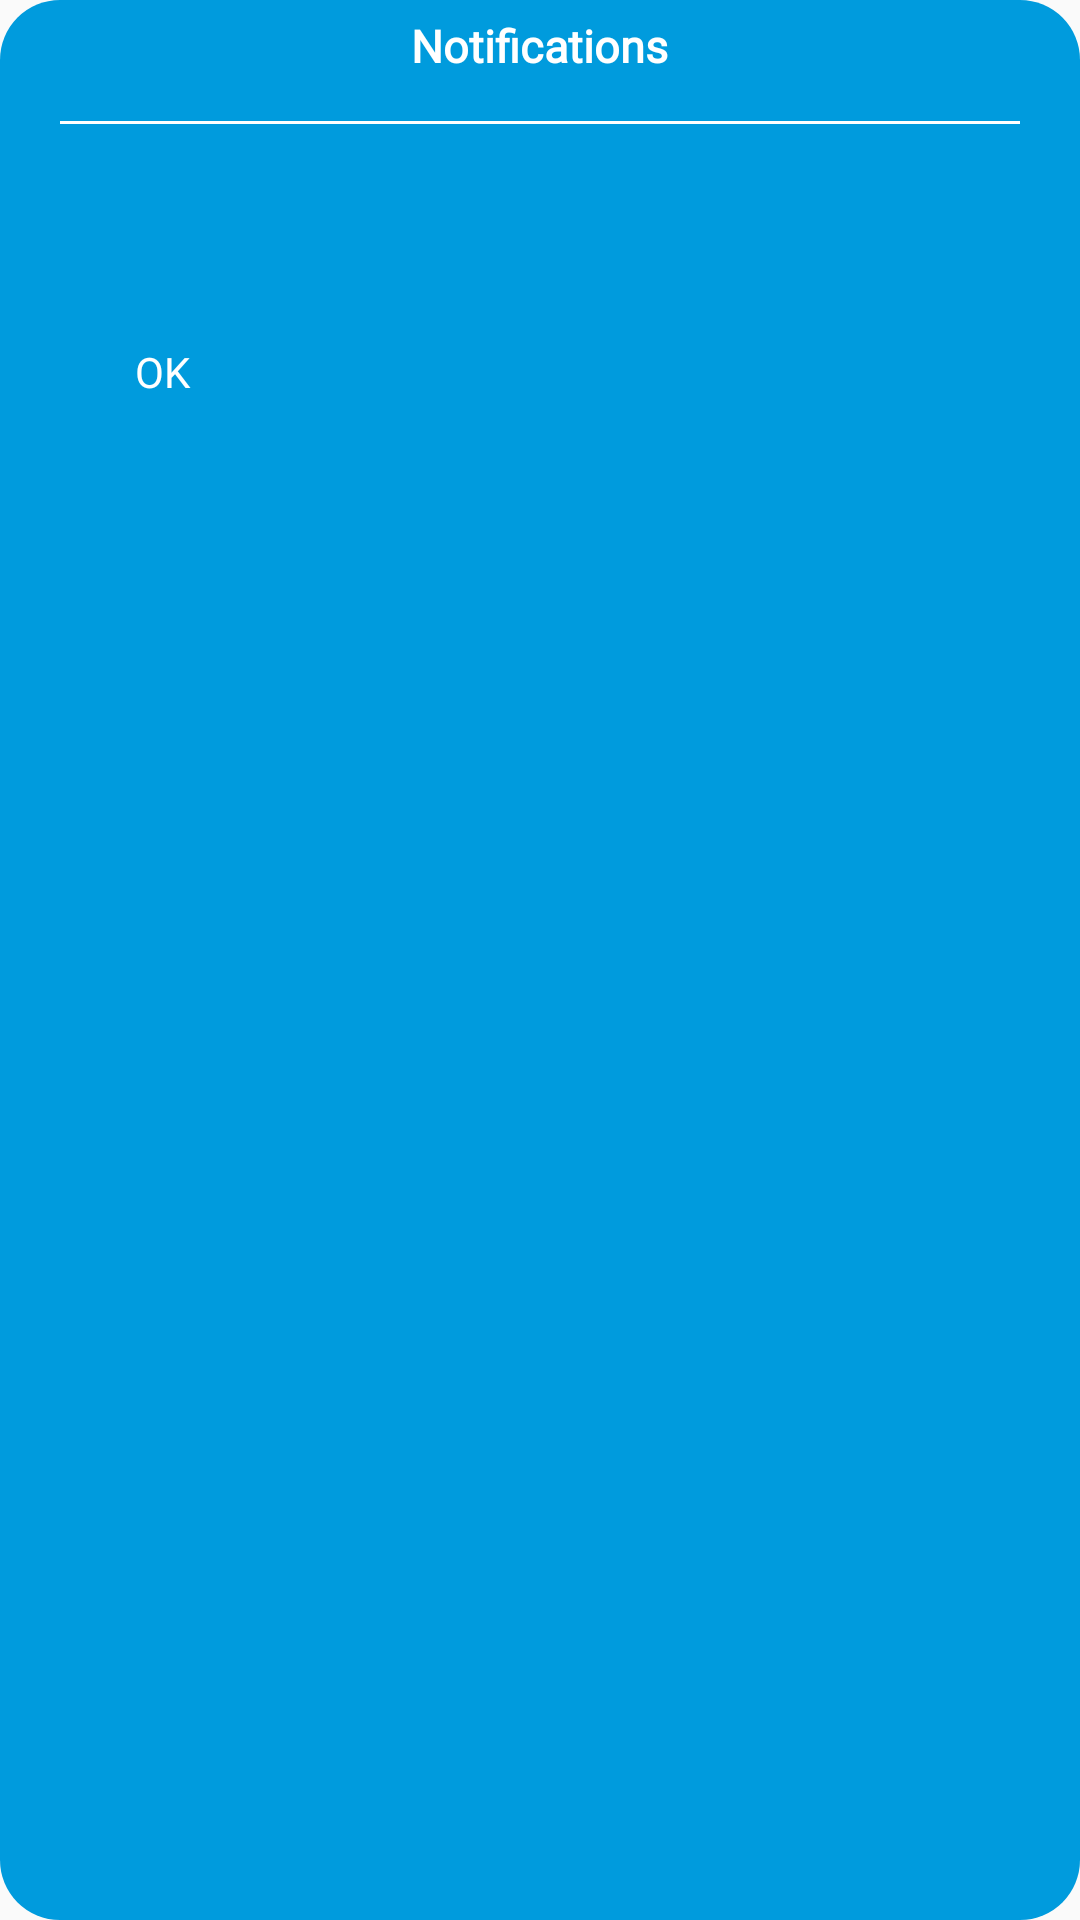

Produce the Android XML layout that renders to this screen, including the resource entries it uses.
<!-- AndroidManifest.xml: application theme AppTheme -->
<!-- res/layout/custom_dialog.xml -->
<?xml version="1.0" encoding="utf-8"?>
<LinearLayout xmlns:android="http://schemas.android.com/apk/res/android"
    android:orientation="vertical"
    android:layout_width="match_parent"
    android:layout_height="wrap_content"
    android:background="@drawable/btn_field"
    >

    <TextView
        android:layout_width="wrap_content"
        android:layout_height="wrap_content"
        android:layout_gravity="center_horizontal"
        android:gravity="center"
        android:paddingBottom="5dp"
        android:paddingTop="5dp"
        android:text="@string/notification"
        android:textColor="@color/white"
        android:textSize="15sp"
        android:textStyle="bold"
        android:fontFamily="@font/myfont"/>
    <View
        android:layout_width="match_parent"
        android:layout_height="1dp"
        android:layout_marginRight="20dp"
        android:layout_marginLeft="20dp"
        android:background="@color/white"
        android:layout_marginTop="10dp"
        android:layout_marginBottom="20dp"
        />
    <TextView
        android:id="@+id/tv_msg"
        android:layout_width="match_parent"
        android:layout_height="wrap_content"
        android:layout_marginLeft="10dp"
        android:layout_marginRight="10dp"
        android:paddingLeft="5dp"
        android:paddingRight="5dp"
        android:textSize="17sp"
        android:textColor="@color/white"
        android:layout_marginBottom="10dp"
        android:gravity="center"
        android:fontFamily="@font/myfont"/>
    <LinearLayout
        android:layout_width="wrap_content"
        android:layout_height="wrap_content"
        android:orientation="horizontal"
        android:layout_margin="10dp"

        >
        <Button
            android:id="@+id/doneBtn"
            android:layout_width="wrap_content"
            android:layout_height="40dp"
            android:background="#00000000"
            android:text="@string/ok"
            android:textColor="@color/white"
            android:fontFamily="@font/myfont"/>

    </LinearLayout>

</LinearLayout>
<!-- resources referenced by this layout -->
<resources>
  <color name="white">#FFFFFF</color>
  <!-- drawable btn_field (drawable) -->
  <?xml version="1.0" encoding="utf-8"?>
  <shape xmlns:android="http://schemas.android.com/apk/res/android"
      xmlns:tools="http://schemas.android.com/tools"
      android:color="@android:color/white"
      tools:targetApi="lollipop"
      android:shape="rectangle">
      <solid android:color="@color/colorPrimary" android:width="1dp"></solid>
      <corners android:radius="20dp"></corners>
  </shape>
  <string name="notification">Notifications</string>
  <string name="ok">OK</string>
  <style name="AppTheme" parent="Theme.AppCompat.Light.NoActionBar">
          
          <item name="colorPrimary">@color/colorPrimary</item>
          <item name="colorPrimaryDark">@color/colorPrimaryDark</item>
          <item name="colorAccent">@color/colorAccent</item>
      </style>
  <color name="colorPrimary">#009bdd</color>
  <color name="colorPrimaryDark">#007EB1</color>
  <color name="colorAccent">#009bdd</color>
</resources>
